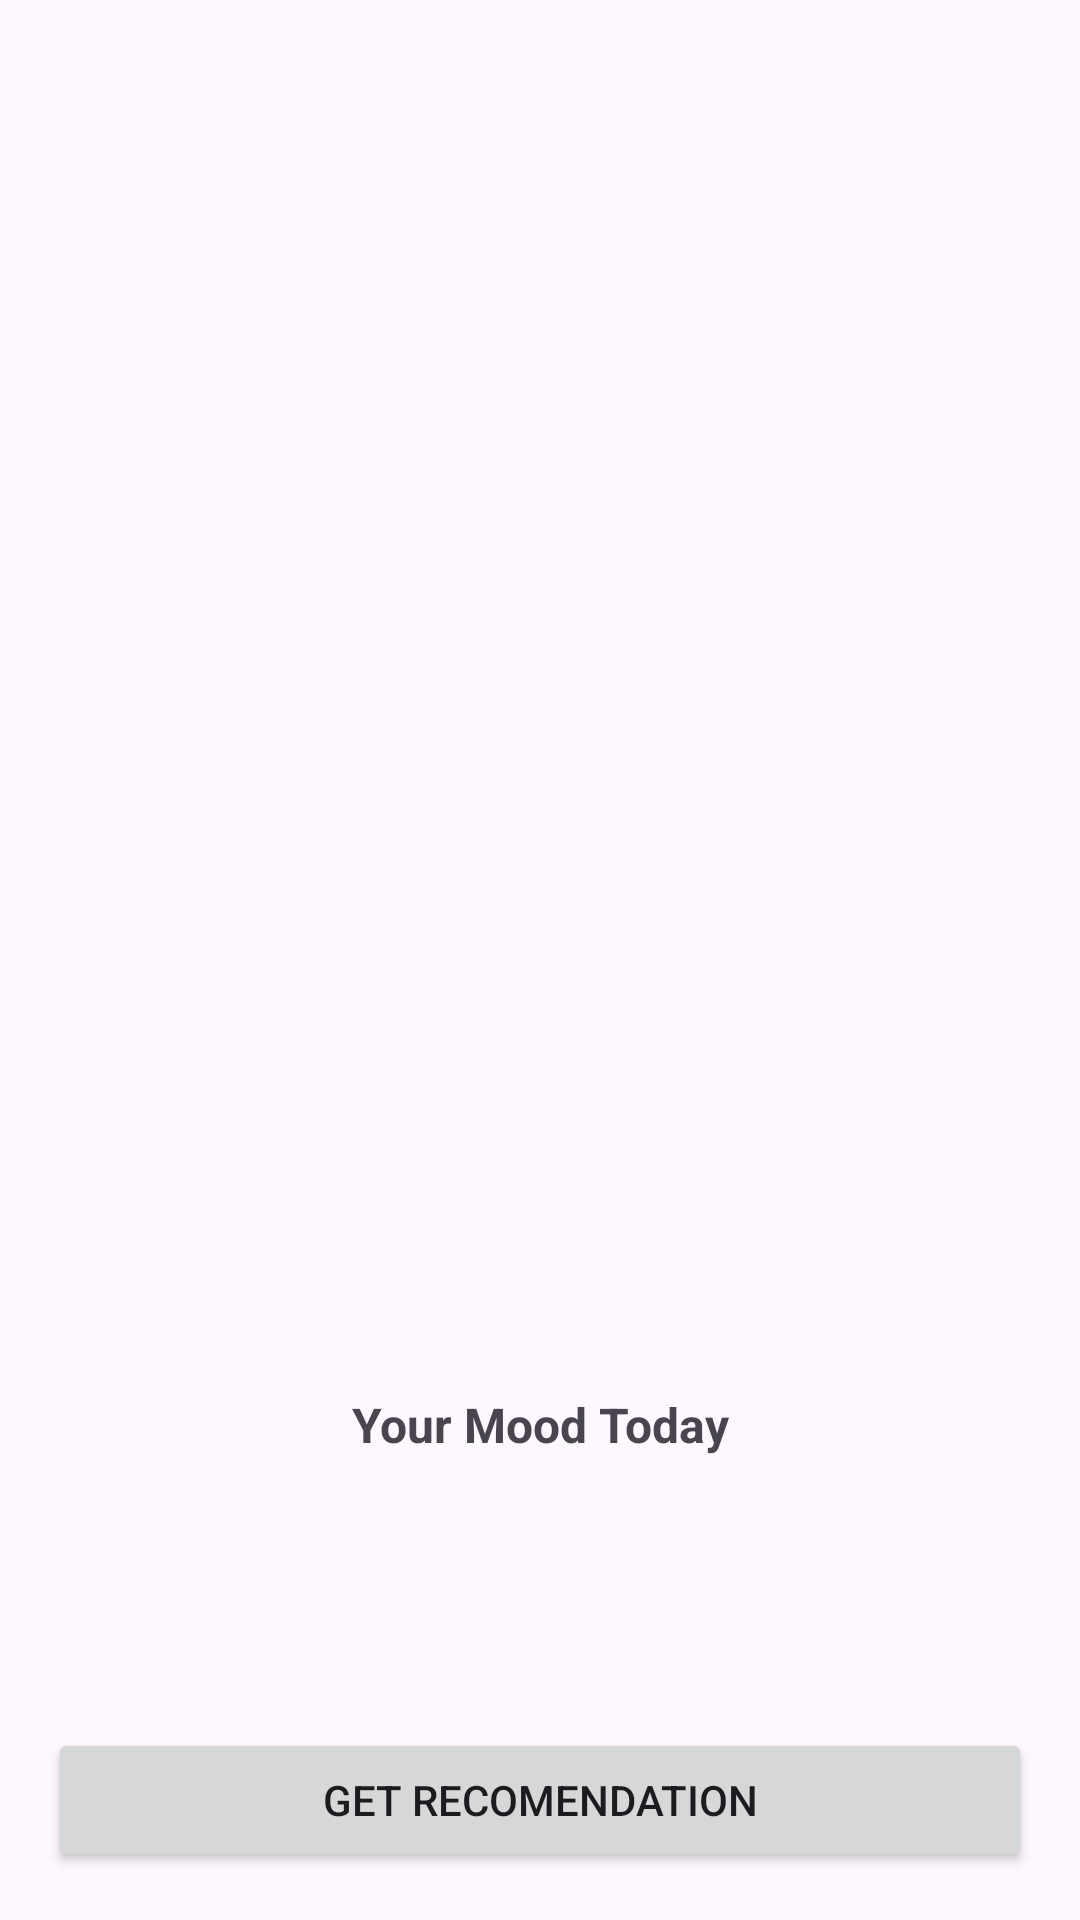

Android layout source for this screen:
<!-- AndroidManifest.xml: application theme Theme.Clozify -->
<!-- res/layout/activity_upload.xml -->
<?xml version="1.0" encoding="utf-8"?>
<androidx.constraintlayout.widget.ConstraintLayout xmlns:android="http://schemas.android.com/apk/res/android"
    xmlns:app="http://schemas.android.com/apk/res-auto"
    xmlns:tools="http://schemas.android.com/tools"
    android:id="@+id/main"
    android:layout_width="match_parent"
    android:layout_height="match_parent"
    tools:context=".ui.upload.UploadActivity"
    android:padding="16dp">

    
    <com.google.android.material.progressindicator.LinearProgressIndicator
        android:id="@+id/progressIndicator"
        android:layout_width="match_parent"
        android:layout_height="wrap_content"
        android:indeterminate="true"
        android:visibility="gone"
        app:layout_constraintEnd_toEndOf="parent"
        app:layout_constraintStart_toStartOf="parent"
        app:layout_constraintTop_toTopOf="parent" />

    
    <ImageView
        android:id="@+id/previewImageView"
        android:layout_width="match_parent"
        android:layout_height="400dp"
        android:layout_marginTop="16dp"
        android:layout_marginBottom="16dp"
        app:layout_constraintTop_toTopOf="parent"
        app:layout_constraintBottom_toTopOf="@+id/linearbutton"
        app:layout_constraintStart_toStartOf="parent"
        app:layout_constraintEnd_toEndOf="parent"
        app:srcCompat="@drawable/ic_place_holder"
        android:layout_marginStart="16dp"
        android:layout_marginEnd="16dp"
        android:scaleType="centerCrop"/>

    
    <LinearLayout
        android:id="@+id/linearbutton"
        android:layout_width="match_parent"
        android:layout_height="wrap_content"
        android:orientation="horizontal"
        android:gravity="center"
        android:layout_marginTop="16dp"
        android:layout_marginBottom="16dp"
        app:layout_constraintTop_toBottomOf="@+id/previewImageView"
        app:layout_constraintStart_toStartOf="parent"
        app:layout_constraintEnd_toEndOf="parent">
    </LinearLayout>

    
    <TextView
        android:id="@+id/textViewDeskripsi"
        android:layout_width="match_parent"
        android:layout_height="wrap_content"
        android:layout_marginTop="16dp"
        android:text="Your Mood Today"
        android:textSize="16sp"
        android:textStyle="bold"
        android:gravity="center"
        android:layout_marginBottom="16dp"
        app:layout_constraintTop_toBottomOf="@+id/linearbutton"/>

    
    <Button
        android:id="@+id/uploadButton"
        android:layout_width="match_parent"
        android:layout_height="wrap_content"
        android:text="Get Recomendation"
        android:layout_marginTop="16dp"
        app:layout_constraintBottom_toBottomOf="parent"
        app:layout_constraintStart_toStartOf="parent"
        app:layout_constraintEnd_toEndOf="parent" />

</androidx.constraintlayout.widget.ConstraintLayout>
<!-- resources referenced by this layout -->
<resources>
  <style name="Theme.Clozify" parent="Base.Theme.Clozify" />
  <style name="Base.Theme.Clozify" parent="Theme.Material3.DayNight.NoActionBar">
  
      </style>
</resources>
